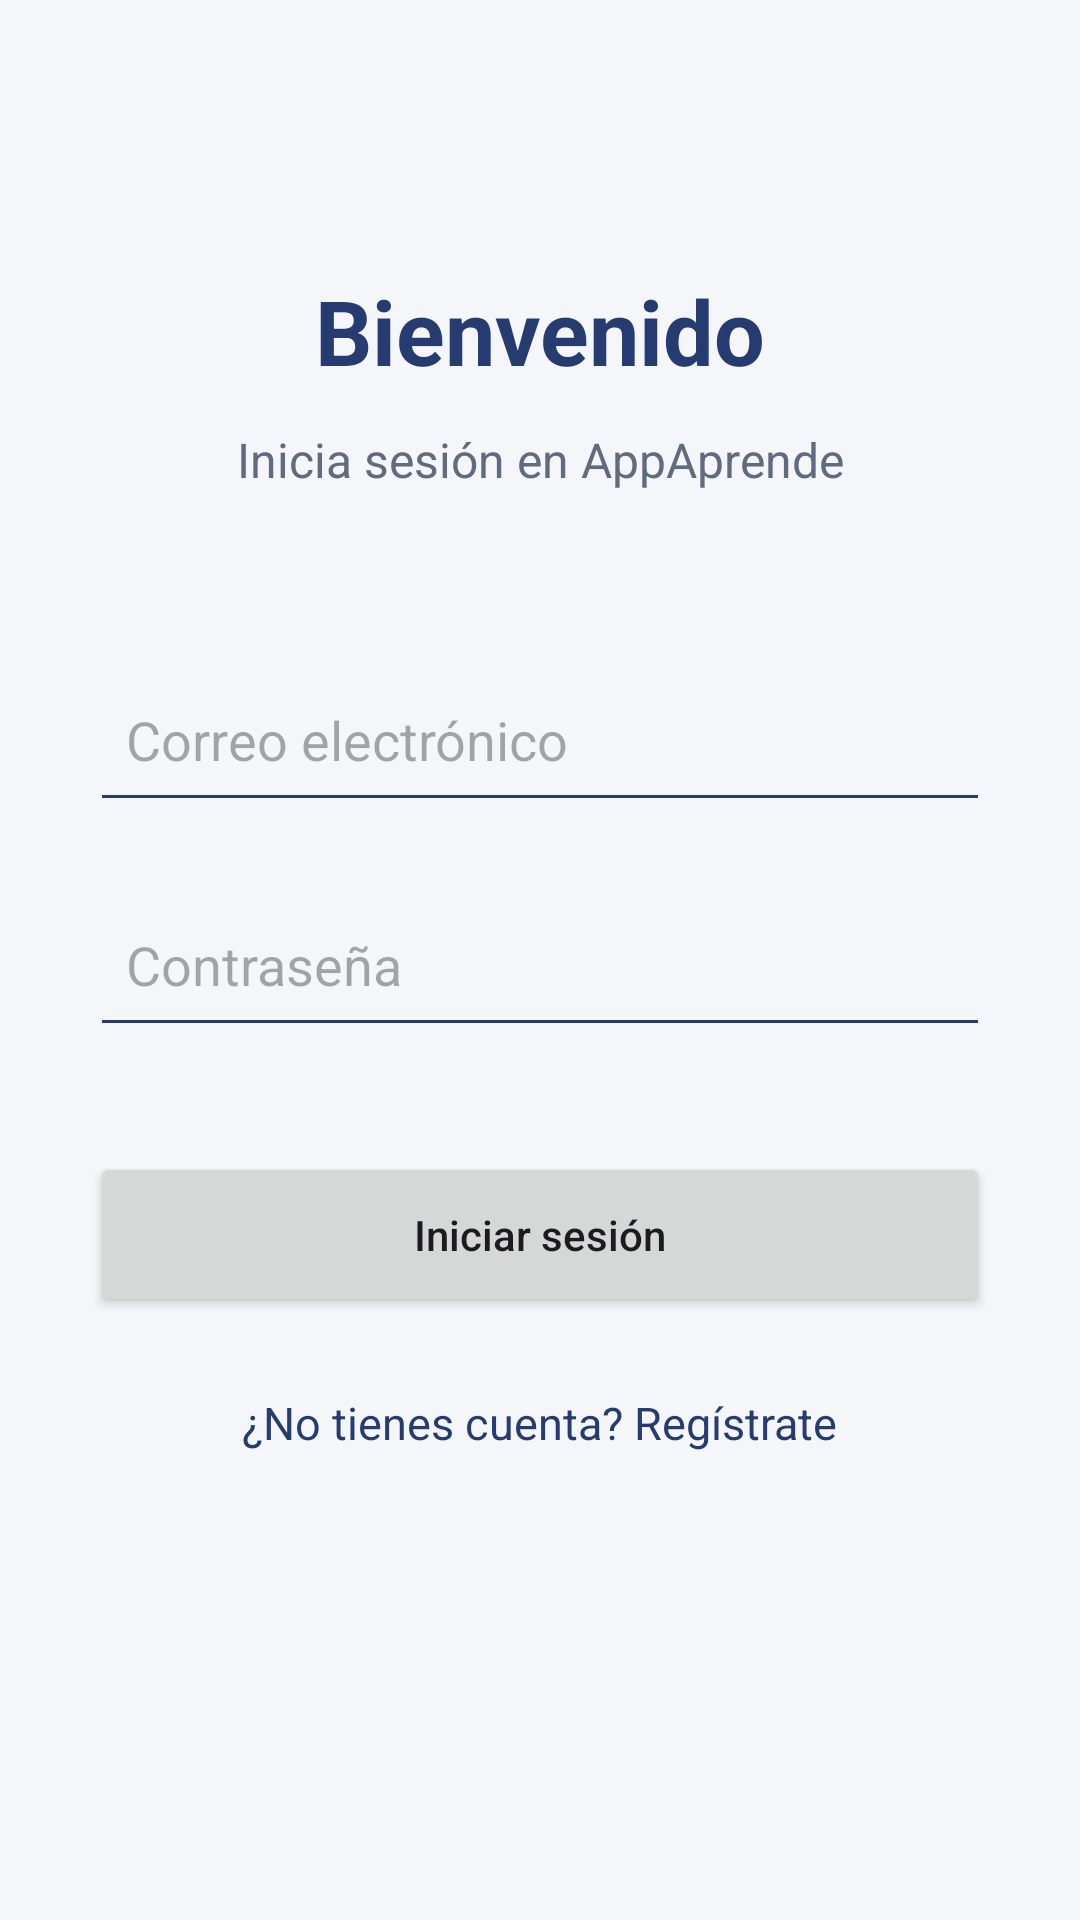

Write the Android layout XML for this screen, with the resource values it uses.
<!-- AndroidManifest.xml: application theme Theme.AppAprende -->
<!-- res/layout/activity_login.xml -->
<?xml version="1.0" encoding="utf-8"?>
<androidx.constraintlayout.widget.ConstraintLayout
    xmlns:android="http://schemas.android.com/apk/res/android"
    xmlns:app="http://schemas.android.com/apk/res-auto"
    android:layout_width="match_parent"
    android:layout_height="match_parent"
    android:background="#F4F6FA">

    <TextView
        android:id="@+id/txtTituloLogin"
        android:layout_width="wrap_content"
        android:layout_height="wrap_content"
        android:text="Bienvenido"
        android:textColor="#263B70"
        android:textSize="30sp"
        android:textStyle="bold"
        android:layout_marginTop="90dp"
        app:layout_constraintTop_toTopOf="parent"
        app:layout_constraintStart_toStartOf="parent"
        app:layout_constraintEnd_toEndOf="parent" />

    <TextView
        android:id="@+id/txtDescripcionLogin"
        android:layout_width="wrap_content"
        android:layout_height="wrap_content"
        android:text="Inicia sesión en AppAprende"
        android:textColor="#606B80"
        android:textSize="16sp"
        android:layout_marginTop="12dp"
        app:layout_constraintTop_toBottomOf="@id/txtTituloLogin"
        app:layout_constraintStart_toStartOf="parent"
        app:layout_constraintEnd_toEndOf="parent" />

    <EditText
        android:id="@+id/edtCorreo"
        android:layout_width="0dp"
        android:layout_height="55dp"
        android:hint="Correo electrónico"
        android:inputType="textEmailAddress"
        android:padding="12dp"
        android:backgroundTint="#263B70"
        android:layout_marginStart="30dp"
        android:layout_marginEnd="30dp"
        android:layout_marginTop="55dp"
        app:layout_constraintTop_toBottomOf="@id/txtDescripcionLogin"
        app:layout_constraintStart_toStartOf="parent"
        app:layout_constraintEnd_toEndOf="parent" />

    <EditText
        android:id="@+id/edtContrasena"
        android:layout_width="0dp"
        android:layout_height="55dp"
        android:hint="Contraseña"
        android:inputType="textPassword"
        android:padding="12dp"
        android:backgroundTint="#263B70"
        android:layout_marginStart="30dp"
        android:layout_marginEnd="30dp"
        android:layout_marginTop="20dp"
        app:layout_constraintTop_toBottomOf="@id/edtCorreo"
        app:layout_constraintStart_toStartOf="parent"
        app:layout_constraintEnd_toEndOf="parent" />

    <Button
        android:id="@+id/btnIniciarSesion"
        android:layout_width="0dp"
        android:layout_height="55dp"
        android:text="Iniciar sesión"
        android:textAllCaps="false"
        android:layout_marginStart="30dp"
        android:layout_marginEnd="30dp"
        android:layout_marginTop="35dp"
        app:layout_constraintTop_toBottomOf="@id/edtContrasena"
        app:layout_constraintStart_toStartOf="parent"
        app:layout_constraintEnd_toEndOf="parent" />

    <TextView
        android:id="@+id/txtIrRegistro"
        android:layout_width="wrap_content"
        android:layout_height="wrap_content"
        android:text="¿No tienes cuenta? Regístrate"
        android:textColor="#263B70"
        android:textSize="15sp"
        android:layout_marginTop="25dp"
        app:layout_constraintTop_toBottomOf="@id/btnIniciarSesion"
        app:layout_constraintStart_toStartOf="parent"
        app:layout_constraintEnd_toEndOf="parent" />

</androidx.constraintlayout.widget.ConstraintLayout>
<!-- resources referenced by this layout -->
<resources>
  <style name="Theme.AppAprende" parent="Base.Theme.AppAprende" />
  <style name="Base.Theme.AppAprende" parent="Theme.Material3.DayNight.NoActionBar">
          
          
      </style>
</resources>
